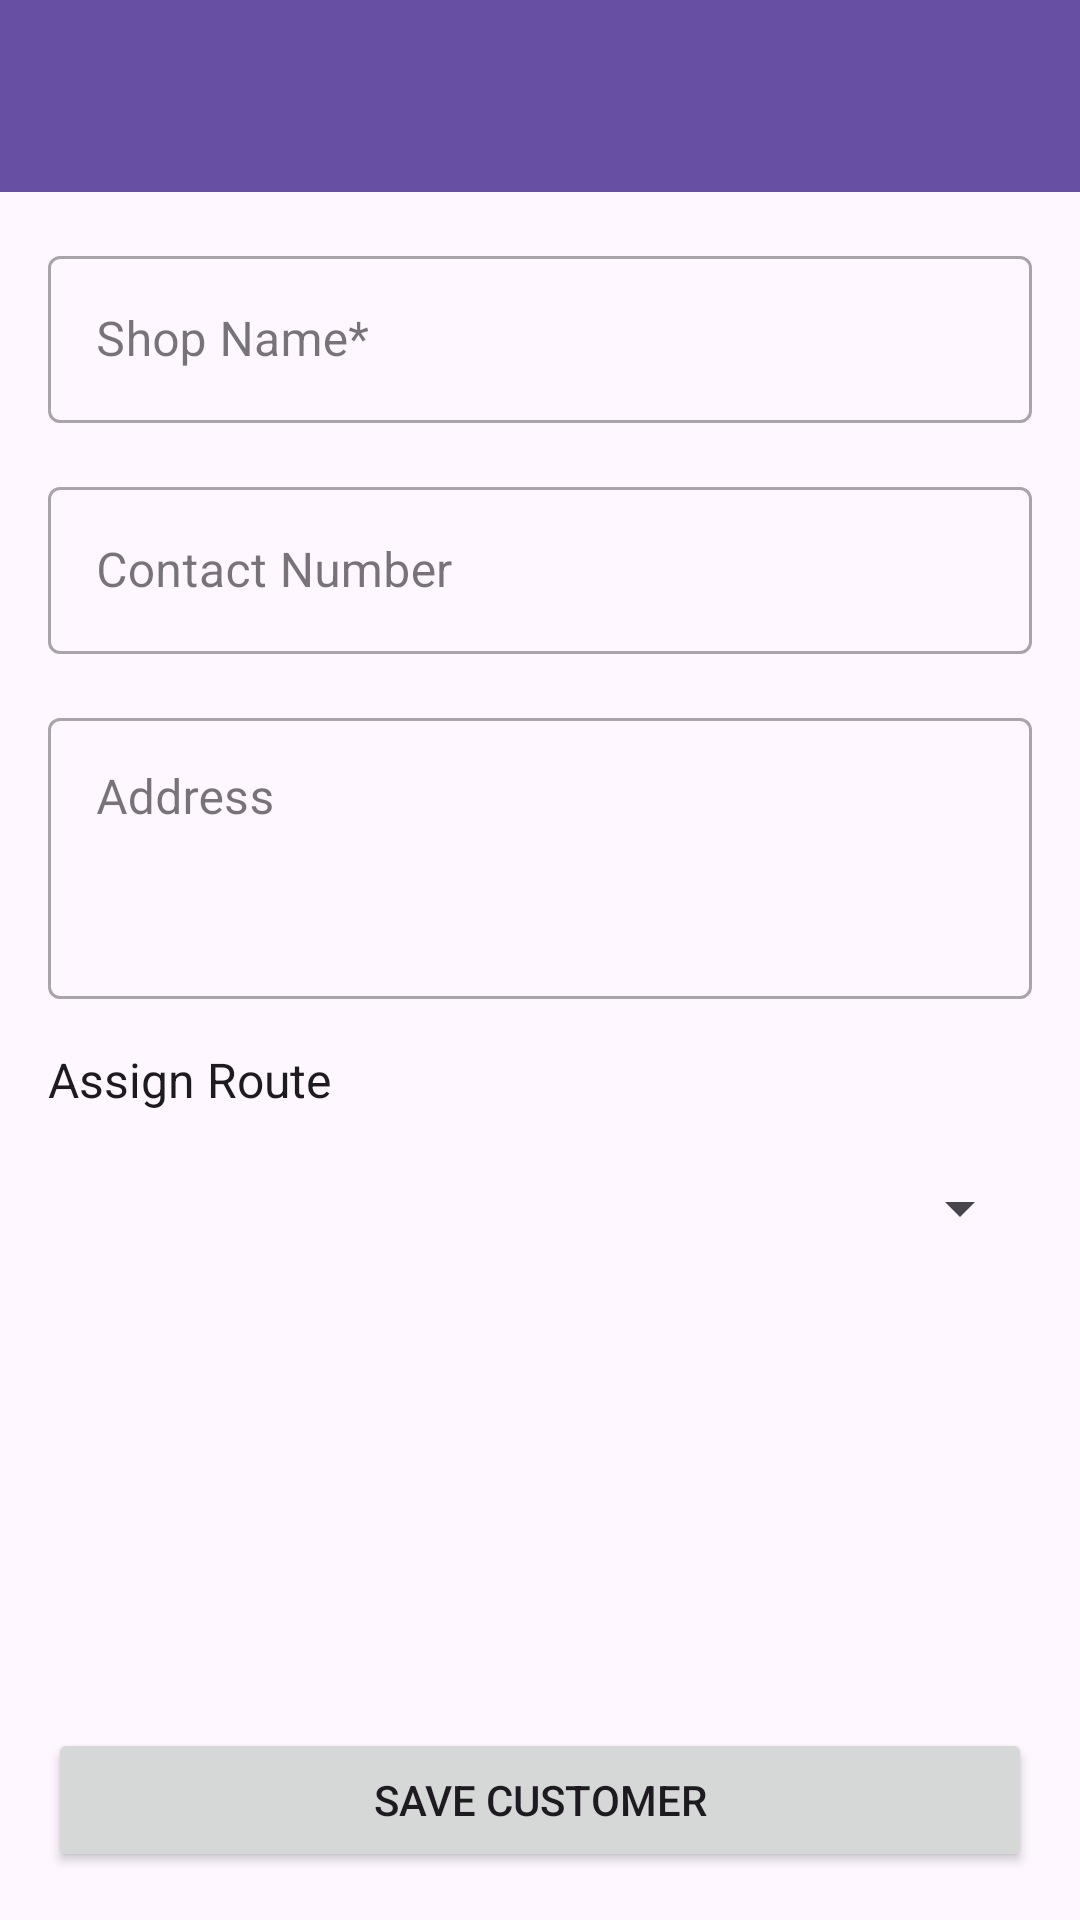

The Android layout XML behind this screen, and the referenced resources:
<!-- AndroidManifest.xml: application theme Theme.FalconRepresentator -->
<!-- res/layout/activity_add_new_customer.xml -->
<?xml version="1.0" encoding="utf-8"?>
<LinearLayout xmlns:android="http://schemas.android.com/apk/res/android"
    xmlns:app="http://schemas.android.com/apk/res-auto"
    xmlns:tools="http://schemas.android.com/tools"
    android:layout_width="match_parent"
    android:layout_height="match_parent"
    android:orientation="vertical"
    tools:context=".AddNewCustomerActivity">

    <com.google.android.material.appbar.AppBarLayout
        android:layout_width="match_parent"
        android:layout_height="wrap_content"
        android:theme="@style/ThemeOverlay.AppCompat.Dark.ActionBar">

        <androidx.appcompat.widget.Toolbar
            android:id="@+id/toolbar_add_customer"
            android:layout_width="match_parent"
            android:layout_height="?attr/actionBarSize"
            android:background="?attr/colorPrimary"
            app:popupTheme="@style/ThemeOverlay.AppCompat.Light" />

    </com.google.android.material.appbar.AppBarLayout>

    <ScrollView
        android:layout_width="match_parent"
        android:layout_height="0dp"
        android:layout_weight="1">

        <LinearLayout
            android:layout_width="match_parent"
            android:layout_height="wrap_content"
            android:orientation="vertical"
            android:padding="16dp">

            <com.google.android.material.textfield.TextInputLayout
                style="@style/Widget.MaterialComponents.TextInputLayout.OutlinedBox"
                android:layout_width="match_parent"
                android:layout_height="wrap_content"
                android:hint="Shop Name*">

                <com.google.android.material.textfield.TextInputEditText
                    android:id="@+id/etShopName"
                    android:layout_width="match_parent"
                    android:layout_height="wrap_content"
                    android:inputType="textCapWords" />

            </com.google.android.material.textfield.TextInputLayout>

            <com.google.android.material.textfield.TextInputLayout
                style="@style/Widget.MaterialComponents.TextInputLayout.OutlinedBox"
                android:layout_width="match_parent"
                android:layout_height="wrap_content"
                android:layout_marginTop="16dp"
                android:hint="Contact Number">

                <com.google.android.material.textfield.TextInputEditText
                    android:id="@+id/etContactNumber"
                    android:layout_width="match_parent"
                    android:layout_height="wrap_content"
                    android:inputType="phone" />

            </com.google.android.material.textfield.TextInputLayout>

            <com.google.android.material.textfield.TextInputLayout
                style="@style/Widget.MaterialComponents.TextInputLayout.OutlinedBox"
                android:layout_width="match_parent"
                android:layout_height="wrap_content"
                android:layout_marginTop="16dp"
                android:hint="Address">

                <com.google.android.material.textfield.TextInputEditText
                    android:id="@+id/etAddress"
                    android:layout_width="match_parent"
                    android:layout_height="wrap_content"
                    android:gravity="top"
                    android:inputType="textMultiLine"
                    android:lines="3" />

            </com.google.android.material.textfield.TextInputLayout>

            <TextView
                android:layout_width="wrap_content"
                android:layout_height="wrap_content"
                android:layout_marginTop="16dp"
                android:text="Assign Route"
                android:textAppearance="@style/TextAppearance.AppCompat.Subhead" />

            <Spinner
                android:id="@+id/spinnerRoutes"
                android:layout_width="match_parent"
                android:layout_height="48dp"
                android:layout_marginTop="8dp" />

        </LinearLayout>
    </ScrollView>

    <FrameLayout
        android:layout_width="match_parent"
        android:layout_height="wrap_content"
        android:padding="16dp">

        <Button
            android:id="@+id/btnSaveCustomer"
            android:layout_width="match_parent"
            android:layout_height="wrap_content"
            android:padding="12dp"
            android:text="Save Customer" />

        <ProgressBar
            android:id="@+id/progressBarAddCustomer"
            style="?android:attr/progressBarStyle"
            android:layout_width="wrap_content"
            android:layout_height="wrap_content"
            android:layout_gravity="center"
            android:visibility="gone"
            tools:visibility="visible" />

    </FrameLayout>

</LinearLayout>
<!-- resources referenced by this layout -->
<resources>
  <style name="Theme.FalconRepresentator" parent="Base.Theme.FalconRepresentator" />
  <style name="Base.Theme.FalconRepresentator" parent="Theme.Material3.Light.NoActionBar">
          
          
      </style>
</resources>
